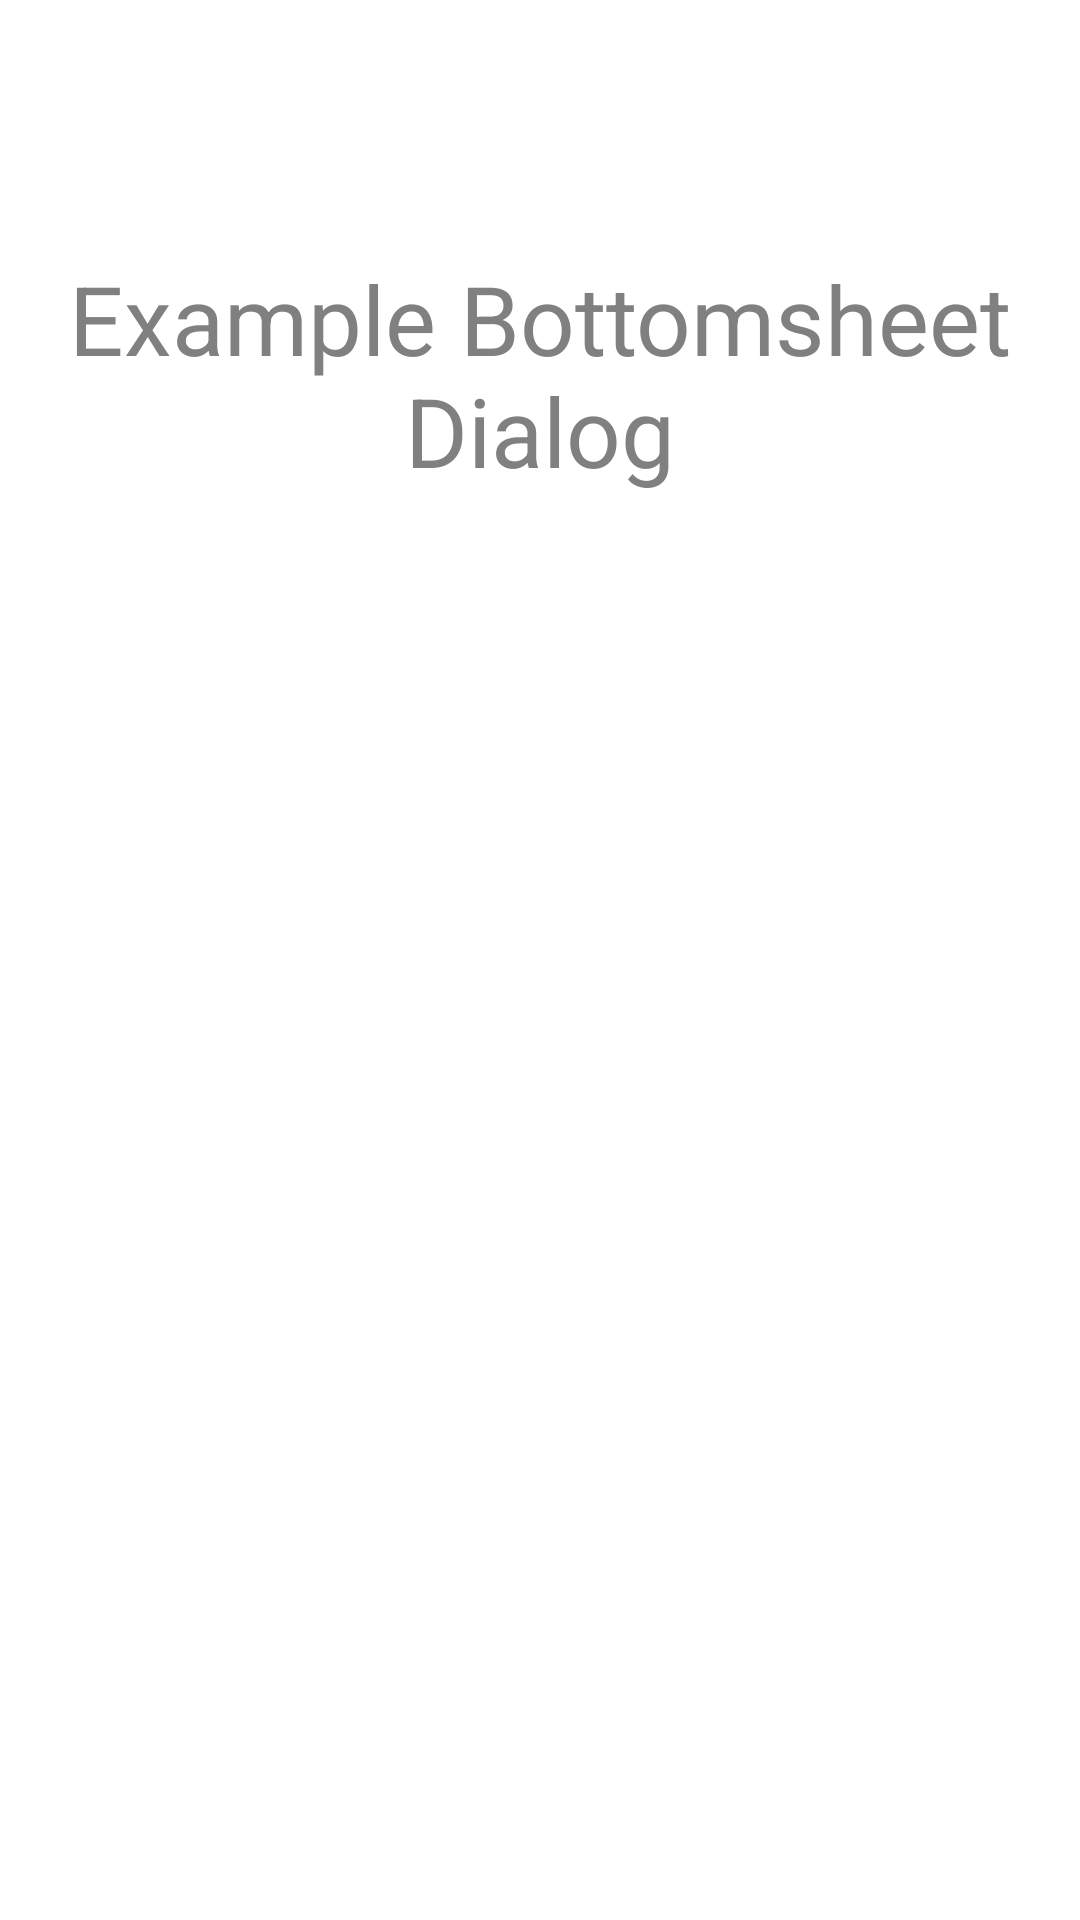

The Android layout XML behind this screen, and the referenced resources:
<!-- AndroidManifest.xml: fallback theme Theme.MaterialComponents.DayNight.NoActionBar -->
<!-- res/layout/bottomsheet_dialog_example.xml -->
<?xml version="1.0" encoding="utf-8"?>
<LinearLayout xmlns:android="http://schemas.android.com/apk/res/android"
    android:id="@+id/contentLL"
    android:layout_width="match_parent"
    android:layout_height="wrap_content"
    android:orientation="vertical">

    <TextView
        android:layout_width="match_parent"
        android:layout_height="250dp"
        android:gravity="center"
        android:textColor="@android:color/tertiary_text_light"
        android:text="@string/bottomsheet_dialog_text"
        android:textSize="32dp" />

</LinearLayout>
<!-- resources referenced by this layout -->
<resources>
  <string name="bottomsheet_dialog_text"> Example Bottomsheet Dialog </string>
</resources>
